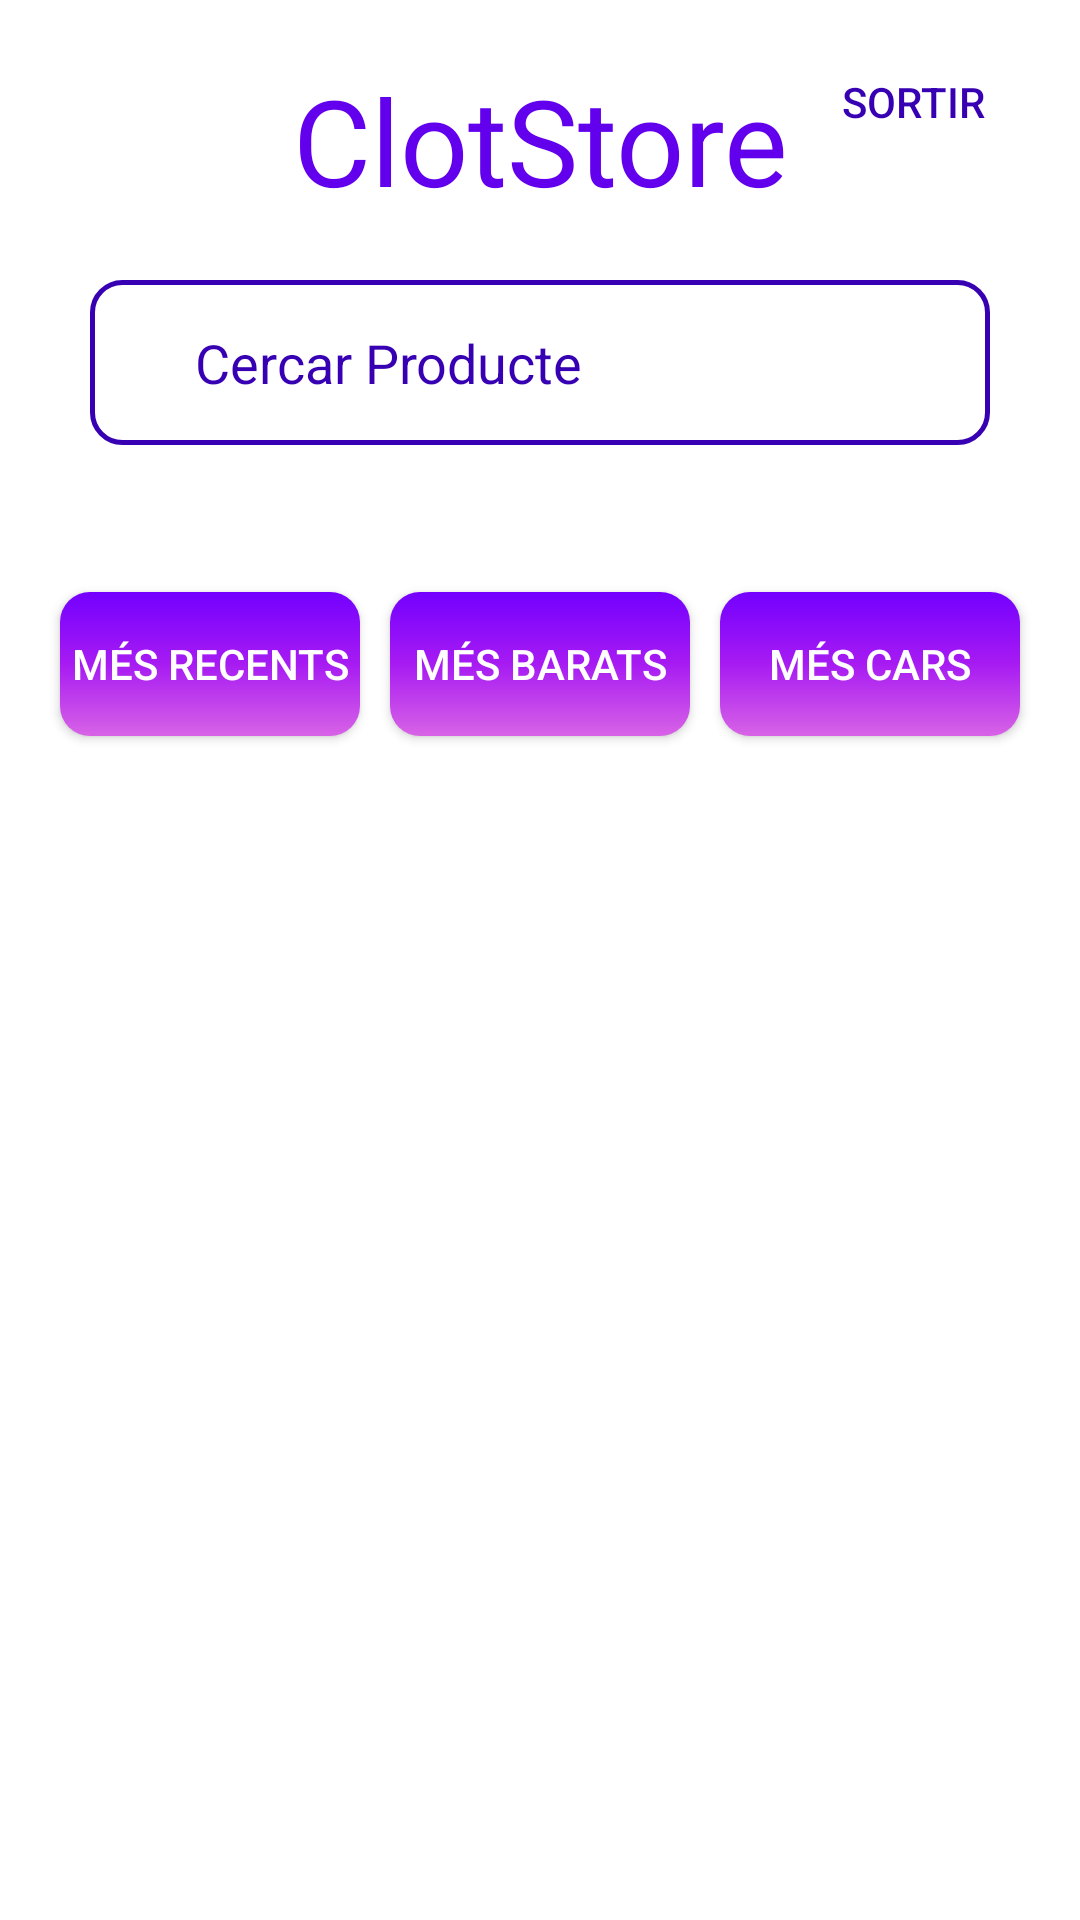

Here is an Android app screen rendered from its layout file. Give the layout XML and the strings, colors and styles it references.
<!-- AndroidManifest.xml: application theme Theme.ClotStore -->
<!-- res/layout/fragment_inici.xml -->
<?xml version="1.0" encoding="utf-8"?>
<androidx.constraintlayout.widget.ConstraintLayout xmlns:android="http://schemas.android.com/apk/res/android"
    xmlns:app="http://schemas.android.com/apk/res-auto"
    xmlns:tools="http://schemas.android.com/tools"
    android:layout_width="match_parent"
    android:layout_height="match_parent"
    android:background="@drawable/bckg2"
    tools:context=".FragmentsMenu.FragmentInici">

    <androidx.constraintlayout.widget.ConstraintLayout
        android:id="@+id/constraintLayout"
        android:layout_width="match_parent"
        android:layout_height="wrap_content"
        app:layout_constraintTop_toTopOf="parent">

        <TextView
            android:id="@+id/textView"
            android:layout_width="wrap_content"
            android:layout_height="wrap_content"
            android:layout_marginTop="20dp"
            android:fontFamily="sans-serif-thin"
            android:text="ClotStore"
            android:textColor="@color/purple_500"
            android:textSize="40dp"
            android:textStyle="bold"
            app:layout_constraintEnd_toEndOf="parent"
            app:layout_constraintStart_toStartOf="parent"
            app:layout_constraintTop_toTopOf="parent" />


        <androidx.constraintlayout.widget.ConstraintLayout
            android:layout_marginTop="20dp"
            android:id="@+id/container"
            android:layout_width="300dp"
            android:layout_height="55dp"
            android:background="@drawable/border20"
            app:layout_constraintBottom_toBottomOf="@+id/constraintLayout"
            app:layout_constraintEnd_toEndOf="parent"
            app:layout_constraintStart_toStartOf="parent"
            app:layout_constraintTop_toBottomOf="@+id/textView">


            <EditText
                android:id="@+id/etCerca"
                android:layout_width="230dp"
                android:layout_height="wrap_content"
                android:background="@null"
                android:ems="10"
                android:hint="Cercar Producte"
                android:inputType="textPersonName"
                android:maxLines="1"
                android:textColor="@color/purple_700"
                android:textColorHint="@color/purple_700"
                app:layout_constraintBottom_toBottomOf="parent"
                app:layout_constraintEnd_toEndOf="parent"
                app:layout_constraintStart_toStartOf="parent"
                app:layout_constraintTop_toTopOf="parent" />
        </androidx.constraintlayout.widget.ConstraintLayout>
    </androidx.constraintlayout.widget.ConstraintLayout>

    <androidx.recyclerview.widget.RecyclerView
        android:id="@+id/rvproductes"
        android:layout_width="match_parent"
        android:layout_height="480dp"
        android:layout_marginTop="20dp"
        android:requiresFadingEdge="horizontal|vertical"
        app:layout_constraintEnd_toEndOf="parent"
        app:layout_constraintStart_toStartOf="parent"
        app:layout_constraintTop_toBottomOf="@+id/btBarats" />


    <androidx.appcompat.widget.AppCompatButton
        android:id="@+id/btBarats"
        android:layout_width="100dp"
        android:layout_height="wrap_content"
        android:layout_marginTop="20dp"
        android:background="@drawable/border10"
        android:text="Més barats"
        android:textColor="@color/white"

        app:layout_constraintEnd_toStartOf="@+id/btCars"
        app:layout_constraintStart_toEndOf="@+id/btNous"
        app:layout_constraintTop_toBottomOf="@+id/tvOrdenar" />

    <androidx.appcompat.widget.AppCompatButton
        android:id="@+id/btCars"
        android:layout_width="100dp"
        android:layout_height="wrap_content"
        android:layout_marginTop="20dp"
        android:background="@drawable/border10"
        android:text="Més cars"
        android:textColor="@color/white"
        android:layout_marginRight="20dp"
        app:layout_constraintEnd_toEndOf="parent"

        app:layout_constraintTop_toBottomOf="@+id/tvOrdenar" />

    <androidx.appcompat.widget.AppCompatButton
        android:layout_marginLeft="20dp"
        android:id="@+id/btNous"
        android:layout_width="100dp"
        android:layout_height="wrap_content"
        android:layout_marginTop="20dp"
        android:background="@drawable/border10"
        android:text="MÉS RECENTS"
        android:textColor="@color/white"
        app:layout_constraintStart_toStartOf="parent"
        app:layout_constraintTop_toBottomOf="@+id/tvOrdenar" />

    <TextView
        android:id="@+id/tvOrdenar"
        android:layout_width="wrap_content"
        android:layout_height="wrap_content"
        android:layout_marginTop="10dp"
        android:layout_marginBottom="10dp"
        android:fontFamily="sans-serif-thin"
        android:text="Ordena els nostres productes per"
        android:textColor="@color/purple_700"
        android:textStyle="bold"
        app:layout_constraintBottom_toTopOf="@+id/btCars"
        app:layout_constraintEnd_toEndOf="@+id/btNous"
        app:layout_constraintStart_toStartOf="@+id/btBarats"
        app:layout_constraintTop_toBottomOf="@+id/constraintLayout" />
    <androidx.appcompat.widget.AppCompatButton

        android:id="@+id/btSortir"
        android:layout_width="wrap_content"
        android:layout_height="wrap_content"
        android:layout_margin="10dp"
        android:background="@null"
        android:text="Sortir "
        android:textColor="@color/purple_700"
        app:layout_constraintEnd_toEndOf="parent"
        app:layout_constraintTop_toTopOf="@+id/constraintLayout" />

    <TextView
        android:layout_width="wrap_content"
        android:layout_height="50dp"
        android:text=""
        app:layout_constraintTop_toBottomOf="@+id/rvproductes"
        app:layout_constraintEnd_toEndOf="parent"
        />
</androidx.constraintlayout.widget.ConstraintLayout>
<!-- resources referenced by this layout -->
<resources>
  <color name="purple_500">#FF6200EE</color>
  <color name="purple_700">#FF3700B3</color>
  <color name="white">#FFFFFFFF</color>
  <!-- drawable border10 (drawable-xxhdpi) -->
  <?xml version="1.0" encoding="utf-8"?>
  <shape xmlns:android="http://schemas.android.com/apk/res/android">
      <gradient
          android:startColor="#7300ff"
          android:centerColor="#a71bf2"
          android:endColor="#d863e6"
          android:angle="270" />
      <corners android:radius="10dp"/>
  </shape>
  <!-- drawable border20 (drawable-xxhdpi) -->
  <?xml version="1.0" encoding="utf-8"?>
  <shape xmlns:android="http://schemas.android.com/apk/res/android"
  android:shape="rectangle">
  
  <stroke
      android:width="5px"
      android:color="@color/purple_700"
      android:backgroundTint="@color/purple_700"/>
  
      <solid android:color="#80ffffff"/>
  
  
  <corners
      android:bottomLeftRadius="10dp"
      android:bottomRightRadius="10dp"
      android:topLeftRadius="10dp"
      android:topRightRadius="10dp"
      />
  
  
  </shape>
  <style name="Theme.ClotStore" parent="Theme.MaterialComponents.DayNight.DarkActionBar">
          
          <item name="colorPrimary">@color/purple_500</item>
          <item name="colorPrimaryVariant">@color/purple_700</item>
          <item name="colorOnPrimary">@color/white</item>
          
          <item name="colorSecondary">@color/teal_200</item>
          <item name="colorSecondaryVariant">@color/teal_700</item>
          <item name="colorOnSecondary">@color/black</item>
          
          <item name="android:statusBarColor">?attr/colorPrimaryVariant</item>
          
      </style>
  <color name="teal_200">#FF03DAC5</color>
  <color name="teal_700">#FF018786</color>
  <color name="black">#FF000000</color>
</resources>
